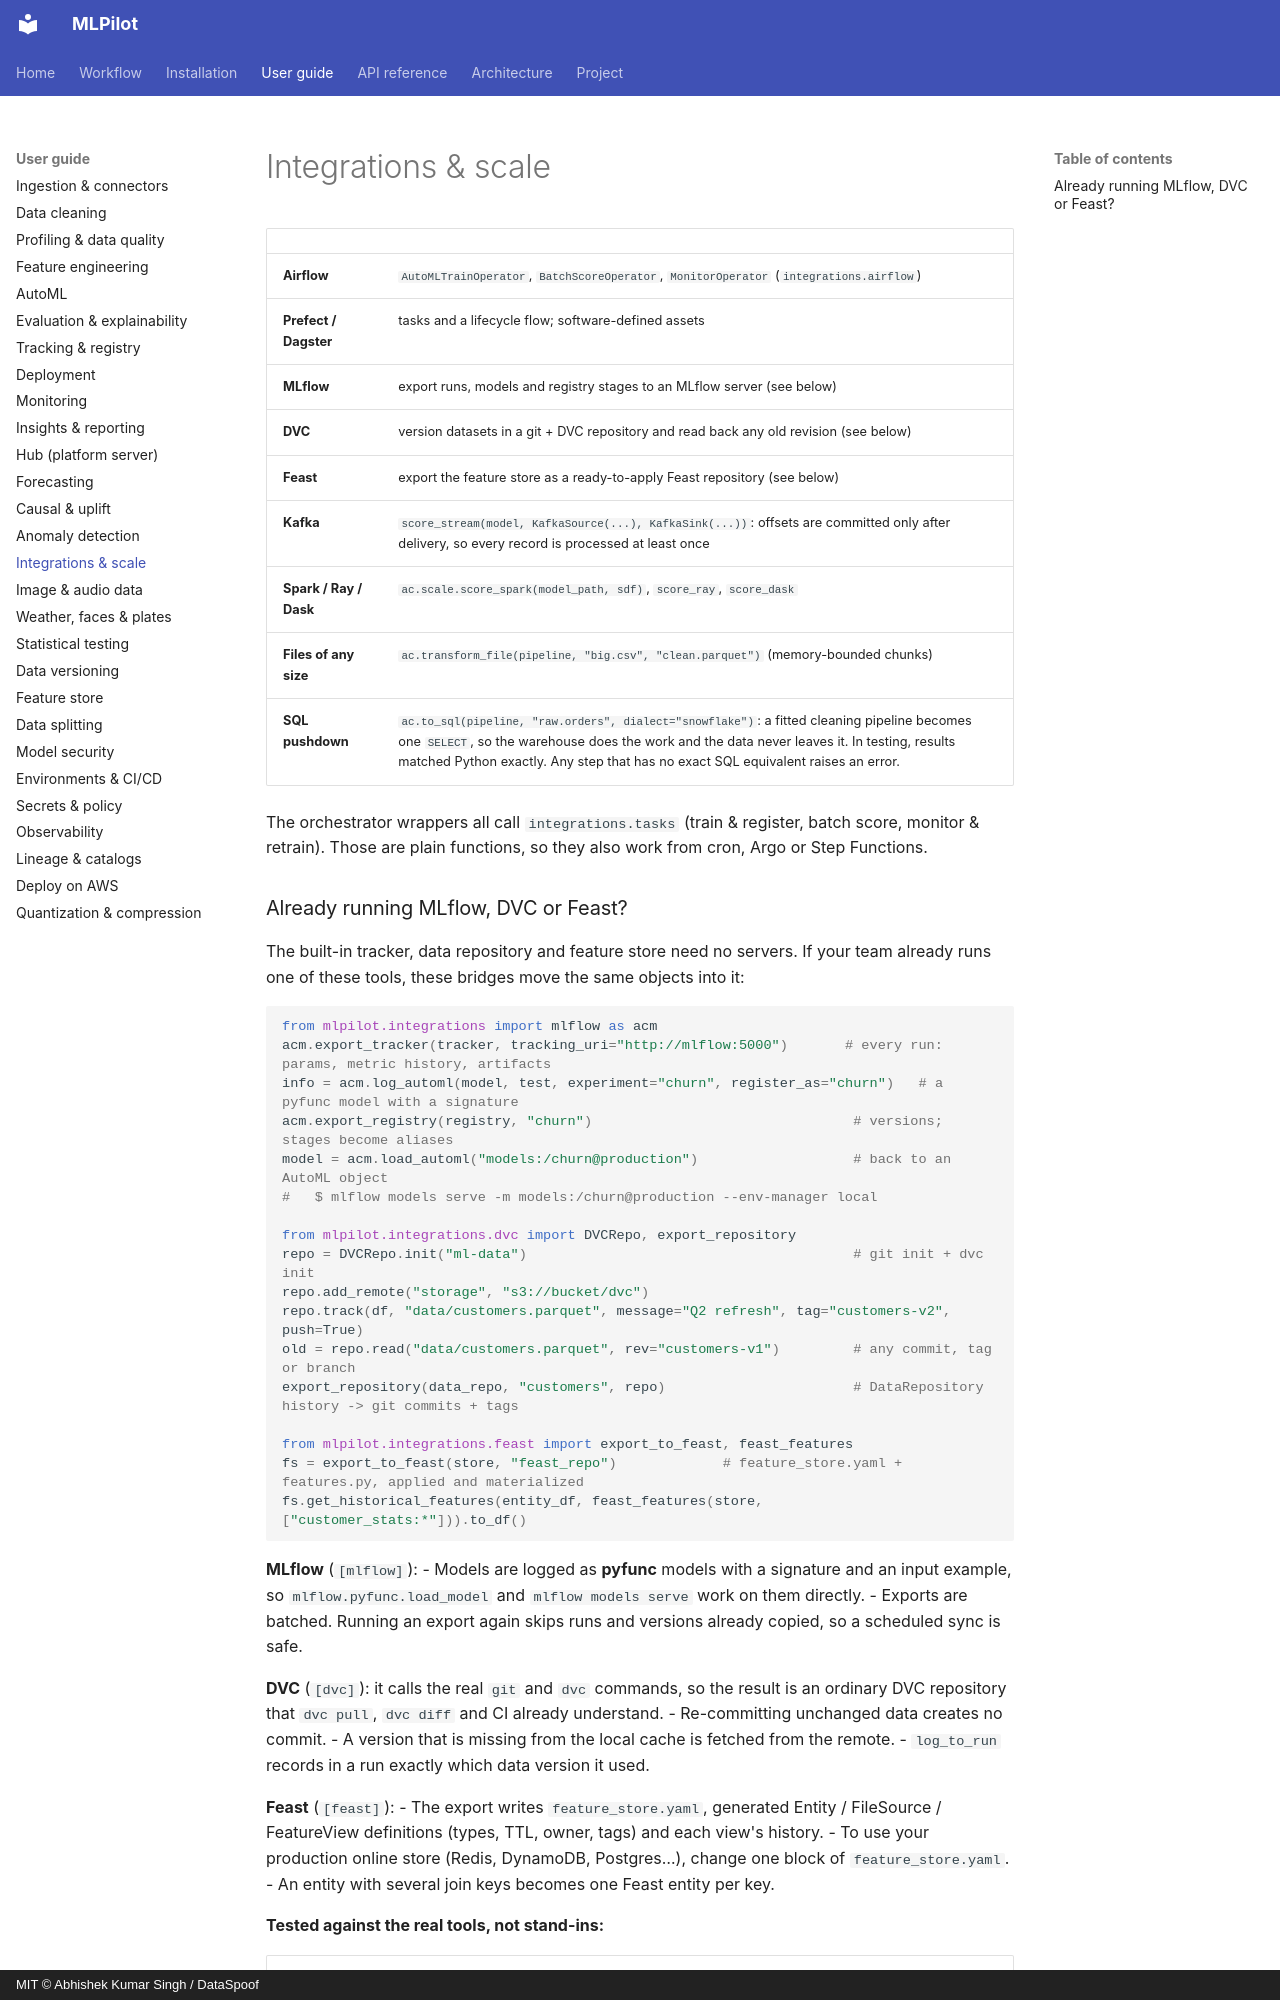

repository: DataSpoof/dataspoof-data-cleaning · page: guide/integrations/index.html · generator: mkdocs · copyright: MIT © Abhishek Kumar Singh / DataSpoof

# Integrations & scale


| | |
|---|---|
| **Airflow** | `AutoMLTrainOperator`, `BatchScoreOperator`, `MonitorOperator` (`integrations.airflow`) |
| **Prefect / Dagster** | tasks and a lifecycle flow; software-defined assets |
| **MLflow** | export runs, models and registry stages to an MLflow server (see below) |
| **DVC** | version datasets in a git + DVC repository and read back any old revision (see below) |
| **Feast** | export the feature store as a ready-to-apply Feast repository (see below) |
| **Kafka** | `score_stream(model, KafkaSource(...), KafkaSink(...))`: offsets are committed only after delivery, so every record is processed at least once |
| **Spark / Ray / Dask** | `ac.scale.score_spark(model_path, sdf)`, `score_ray`, `score_dask` |
| **Files of any size** | `ac.transform_file(pipeline, "big.csv", "clean.parquet")` (memory-bounded chunks) |
| **SQL pushdown** | `ac.to_sql(pipeline, "raw.orders", dialect="snowflake")`: a fitted cleaning pipeline becomes one `SELECT`, so the warehouse does the work and the data never leaves it. In testing, results matched Python exactly. Any step that has no exact SQL equivalent raises an error. |

The orchestrator wrappers all call `integrations.tasks` (train & register, batch score, monitor
& retrain). Those are plain functions, so they also work from cron, Argo or Step Functions.
